Image classification data set "Dataset" (NEC-PROJECTS-2024/CB1 on GitHub). Class labels (2): normal, tumor.

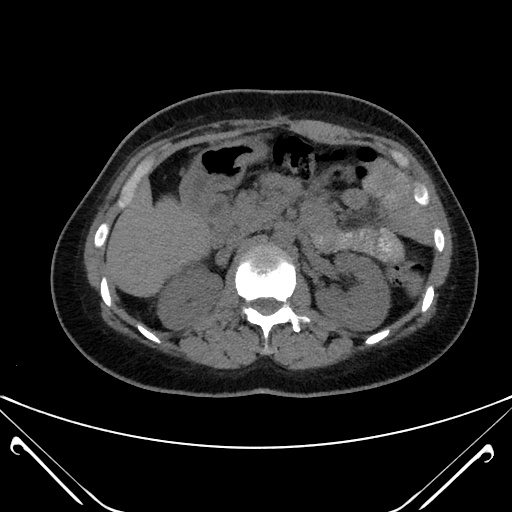
Label: normal

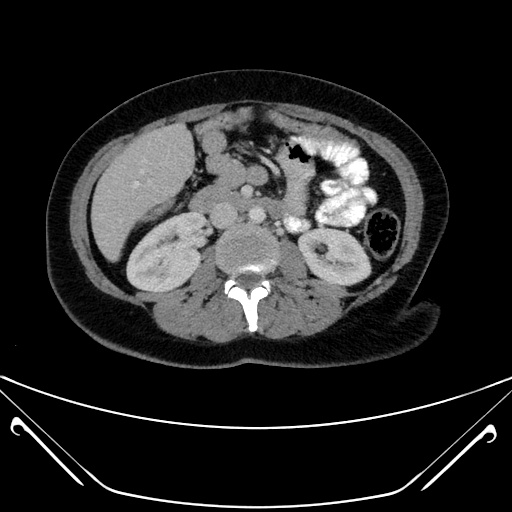
Label: normal

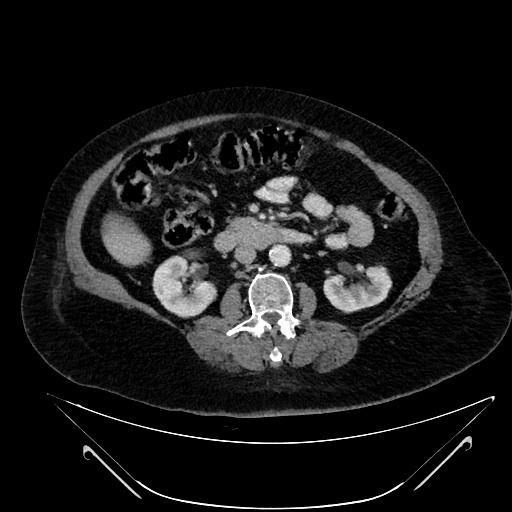
Label: tumor

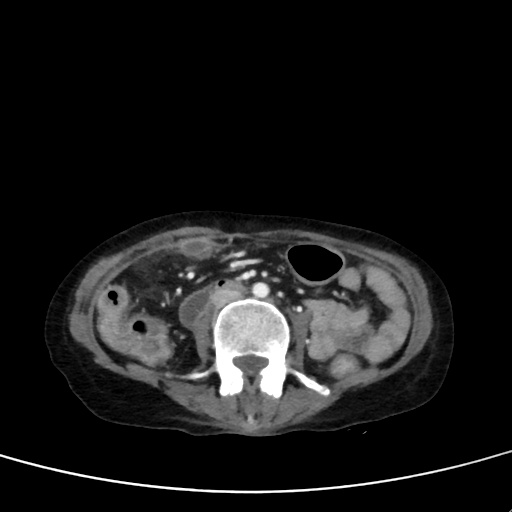
Label: tumor

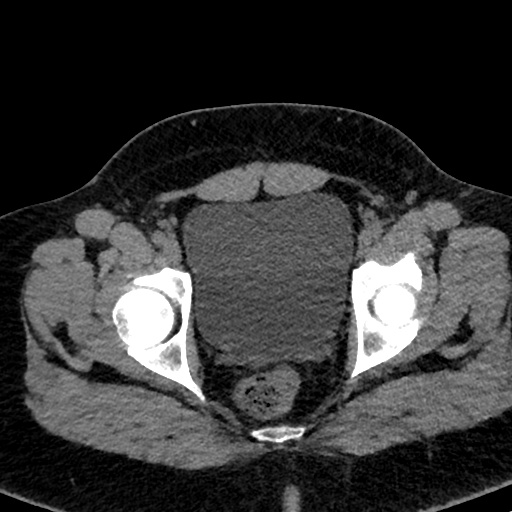
Label: tumor

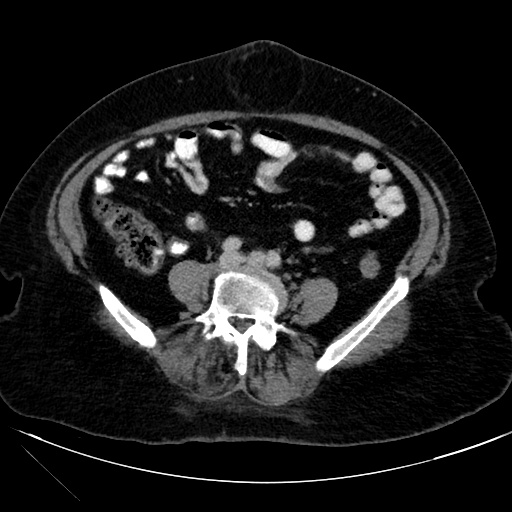
Label: normal
